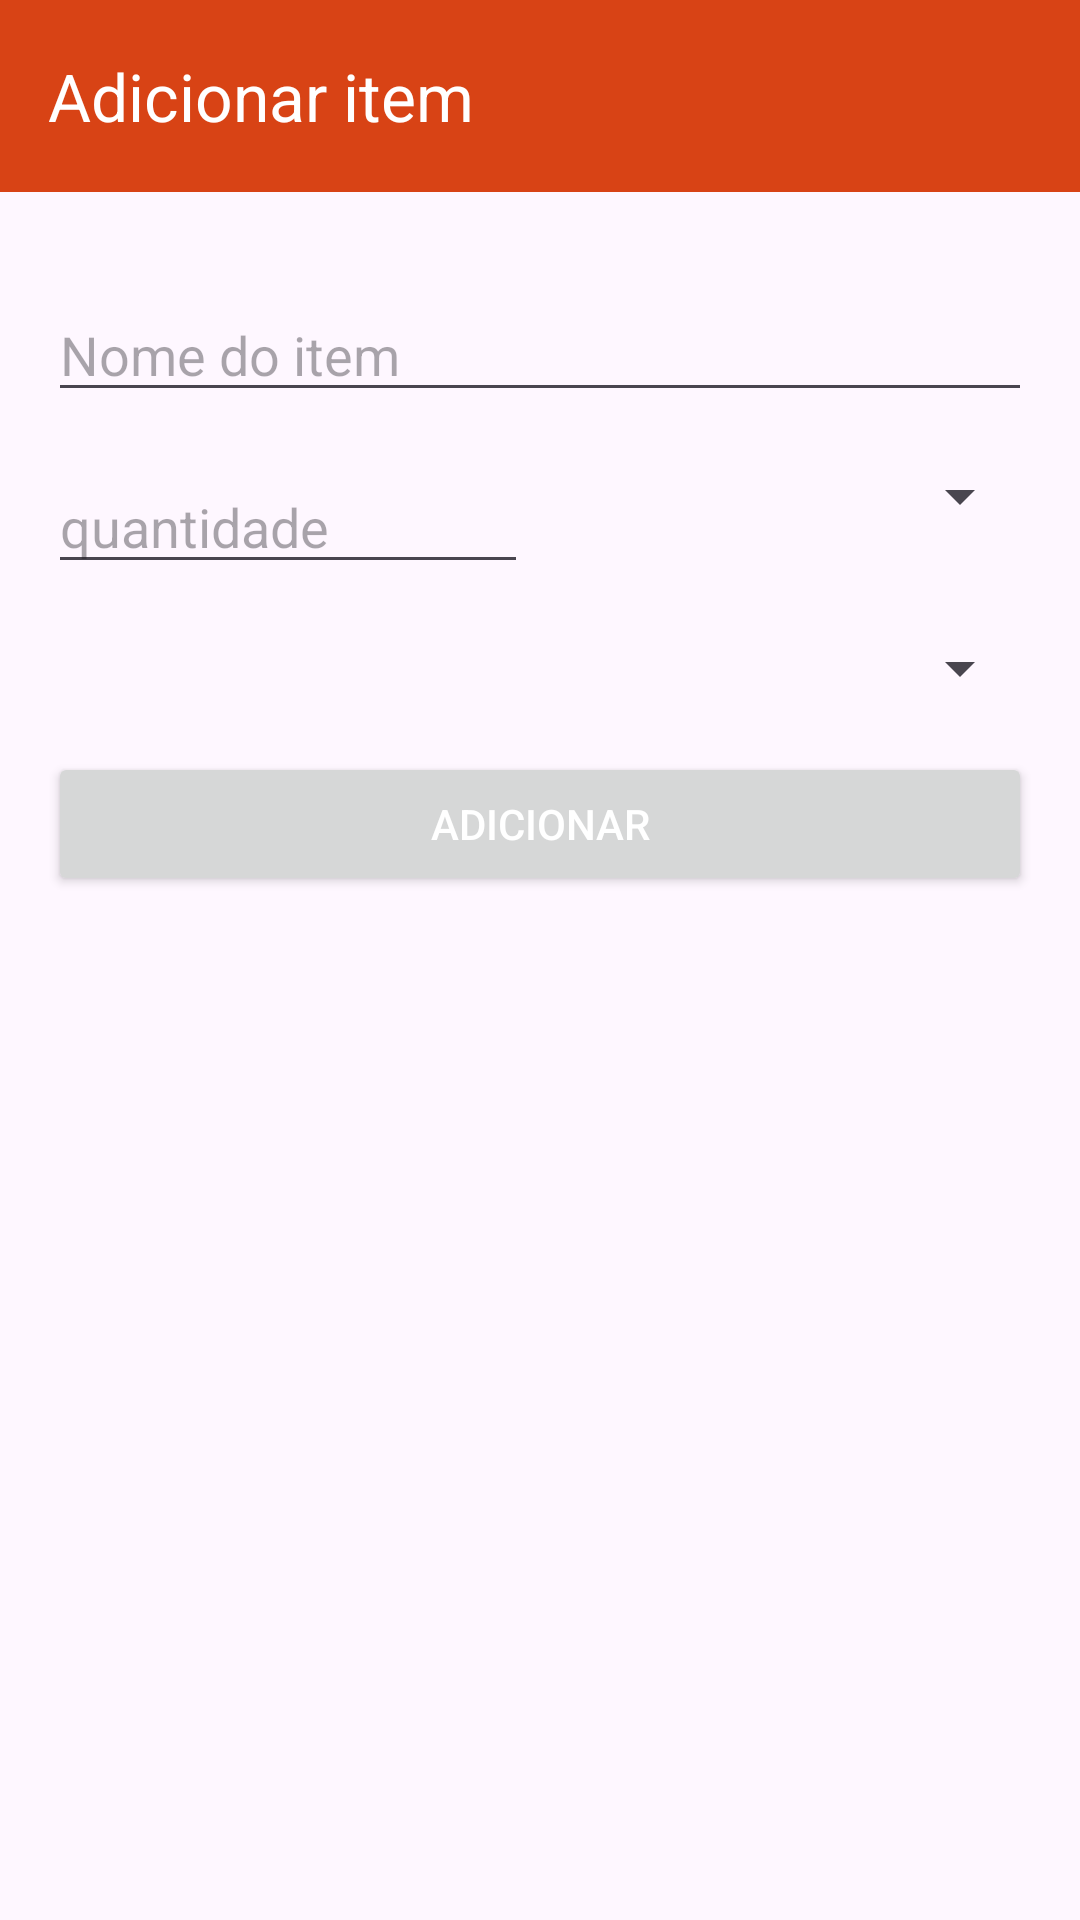

Here is an Android app screen rendered from its layout file. Give the layout XML and the strings, colors and styles it references.
<!-- AndroidManifest.xml: application theme Theme.Cardaio -->
<!-- res/layout/activity_add_item.xml -->
<LinearLayout xmlns:android="http://schemas.android.com/apk/res/android"
    android:layout_width="match_parent"
    android:layout_height="match_parent"
    xmlns:app="http://schemas.android.com/apk/res-auto"
    android:orientation="vertical">

    <androidx.appcompat.widget.Toolbar
        android:id="@+id/toolbar"
        app:title="Adicionar item"
        android:layout_width="match_parent"
        android:layout_height="wrap_content"
        android:background="?attr/colorPrimary"
        android:theme="@style/ThemeOverlay.AppCompat.Dark.ActionBar"
        android:popupTheme="@style/ThemeOverlay.AppCompat.Light" />

    <LinearLayout xmlns:android="http://schemas.android.com/apk/res/android"
        xmlns:app="http://schemas.android.com/apk/res-auto"
        android:layout_width="match_parent"
        android:layout_height="match_parent"
        android:orientation="vertical"
        android:padding="16dp">

        <EditText
            android:id="@+id/item_name"
            android:layout_width="match_parent"
            android:layout_height="wrap_content"
            android:hint="Nome do item"
            android:layout_marginTop="16dp"
            android:inputType="text"/>

        <LinearLayout
            android:layout_width="match_parent"
            android:layout_height="wrap_content"
            android:orientation="horizontal"
            android:layout_marginTop="16dp">

            <EditText
                android:id="@+id/quantity"
                android:layout_width="0dp"
                android:layout_height="wrap_content"
                android:layout_weight="1"
                android:hint="quantidade"
                android:inputType="number"/>

            <Spinner
                android:id="@+id/unit_spinner"
                android:layout_width="0dp"
                android:layout_height="wrap_content"
                android:layout_weight="1"
                android:layout_marginStart="8dp"
                android:spinnerMode="dropdown"/>
        </LinearLayout>

        <Spinner
            android:id="@+id/category_spinner"
            android:layout_width="match_parent"
            android:layout_height="wrap_content"
            android:layout_marginTop="16dp"
            android:spinnerMode="dropdown" />

        <Button
            android:id="@+id/add_button"
            android:layout_width="match_parent"
            android:layout_height="wrap_content"
            android:text="Adicionar"
            android:layout_marginTop="16dp"
            android:textColor="@android:color/white" />

    </LinearLayout>

</LinearLayout>
<!-- resources referenced by this layout -->
<resources>
  <style name="Theme.Cardaio" parent="Base.Theme.Cardaio" />
  <style name="Base.Theme.Cardaio" parent="Theme.Material3.DayNight.NoActionBar">
          
          <item name="colorPrimary">@color/primary</item>
          <item name="colorPrimaryVariant">@color/primary_variant</item>
          <item name="colorOnPrimary">@color/on_primary</item>
  
          
          <item name="colorSecondary">@color/secondary</item>
          <item name="colorSecondaryVariant">@color/secondary_variant</item>
          <item name="colorOnSecondary">@color/on_secondary</item>
  
          
          <item name="colorSurface">@color/surface</item>
          <item name="colorOnBackground">@color/on_background</item>
          <item name="colorOnSurface">@color/on_surface</item>
      </style>
  <color name="primary">#D84315</color>
  <color name="primary_variant">#BF360C</color>
  <color name="on_primary">#FFFFFF</color>
  <color name="secondary">#FF7043</color>
  <color name="secondary_variant">#FF5722</color>
  <color name="on_secondary">#FFFFFF</color>
  <color name="surface">#FFCCBC</color>
  <color name="on_background">#000000</color>
  <color name="on_surface">#000000</color>
</resources>
